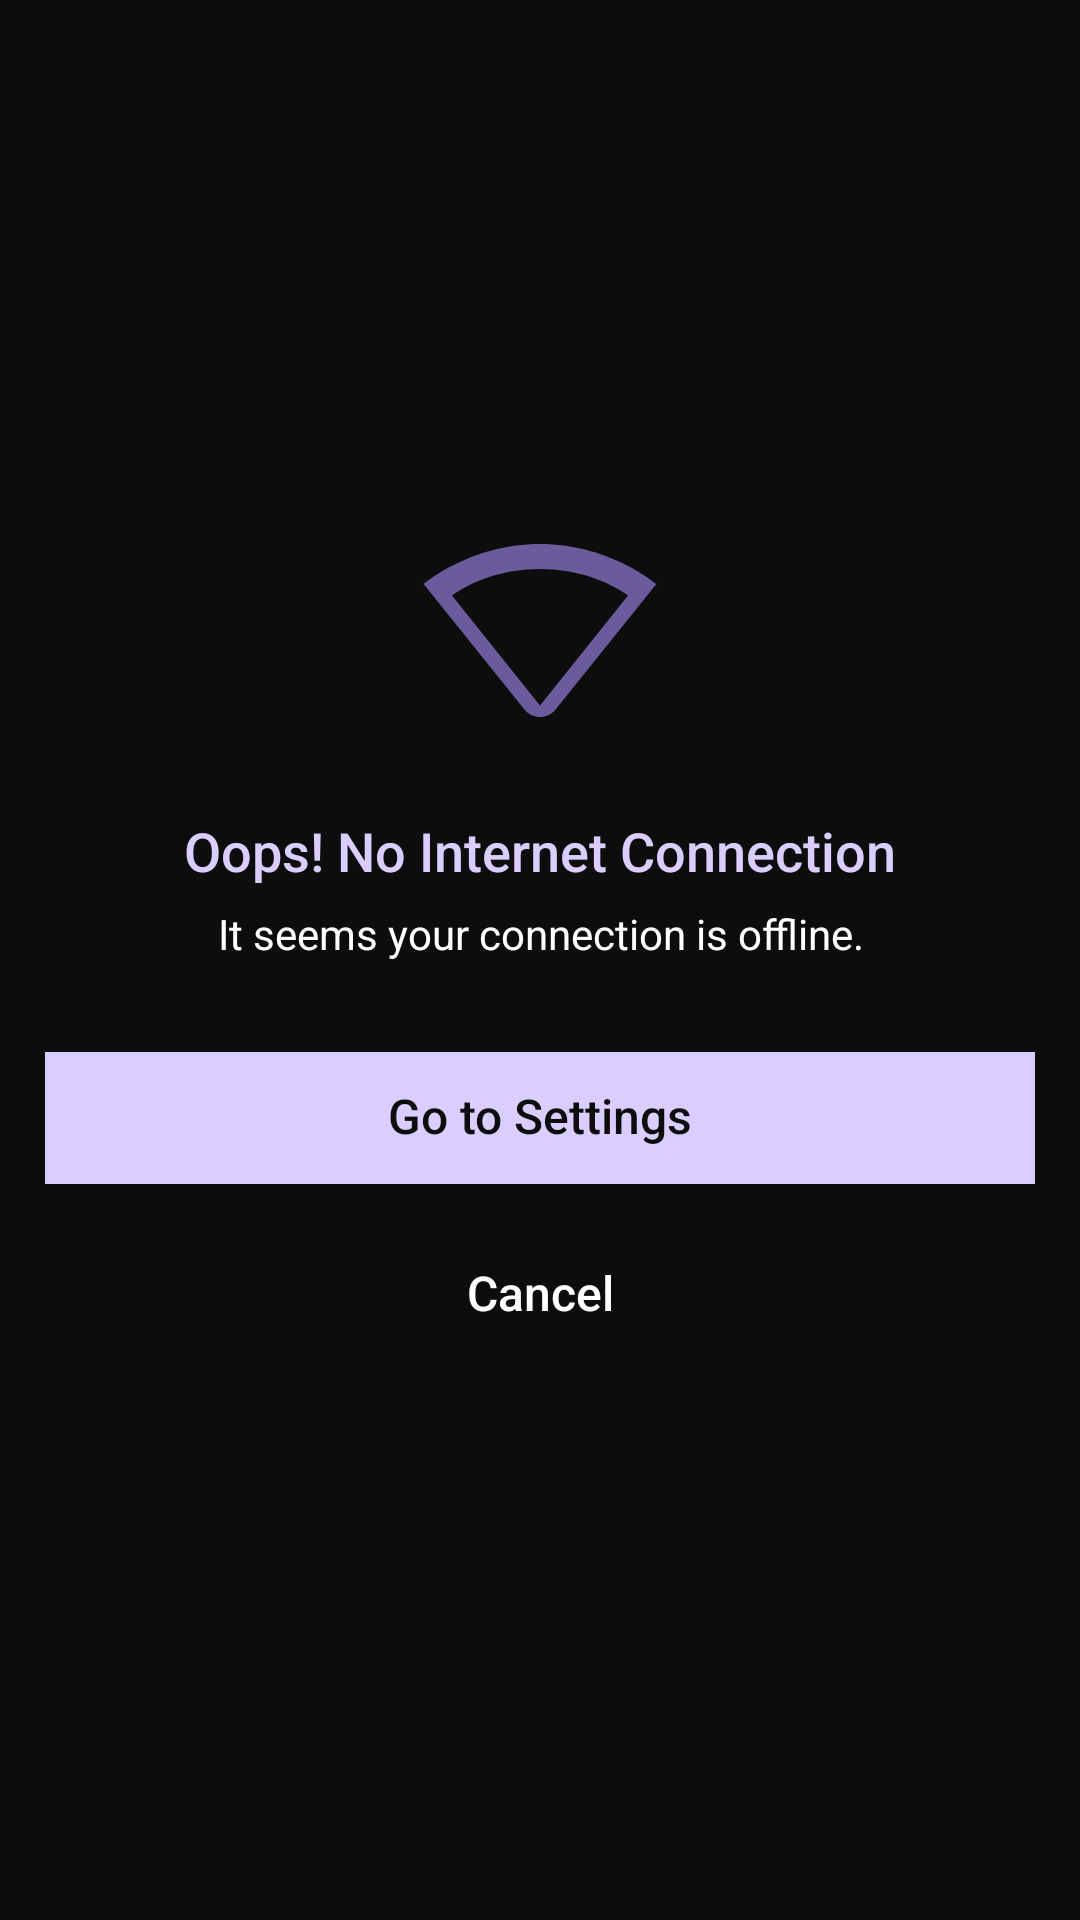

Reconstruct the res/layout file that produces this screen, plus the resources it refers to.
<!-- AndroidManifest.xml: application theme Theme.WallpaperApp -->
<!-- res/layout/dialog_no_internet_full.xml -->
<?xml version="1.0" encoding="utf-8"?>
<LinearLayout xmlns:android="http://schemas.android.com/apk/res/android"
    xmlns:app="http://schemas.android.com/apk/res-auto"
    android:layout_width="match_parent"
    android:layout_height="match_parent"
    android:background="#0D0D0D"
    android:gravity="center"
    android:orientation="vertical"
    android:paddingBottom="@dimen/size40">

    <androidx.appcompat.widget.AppCompatImageView
        android:layout_width="wrap_content"
        android:layout_height="wrap_content"
        android:layout_marginTop="@dimen/size25"
        app:srcCompat="@drawable/bg_no_wifi" />

    <androidx.appcompat.widget.AppCompatTextView
        android:id="@+id/appCompatTextView5"
        android:layout_width="wrap_content"
        android:layout_height="wrap_content"
        android:layout_marginTop="@dimen/size20"
        android:text="@string/connection_lost"
        android:textColor="@color/purple"
        android:textSize="@dimen/size18"
        app:fontFamily="sans-serif-medium" />

    <androidx.appcompat.widget.AppCompatTextView
        android:layout_width="wrap_content"
        android:layout_height="wrap_content"
        android:layout_marginHorizontal="@dimen/size20"
        android:layout_marginTop="@dimen/size6"
        android:gravity="center"
        android:text="@string/connection_lost_message"
        android:textColor="@color/text_main"
        android:textSize="@dimen/size14" />

    <androidx.appcompat.widget.AppCompatButton
        android:id="@+id/btnGoToSetting"
        style="@style/StylePurpleButton"
        android:layout_marginTop="@dimen/size30"
        android:text="@string/go_to_setting" />

    <androidx.appcompat.widget.AppCompatButton
        android:id="@+id/btnCancel"
        style="@style/StyleTransparentButton"
        android:layout_marginTop="@dimen/size15"
        android:text="@string/cancel" />
</LinearLayout>
<!-- resources referenced by this layout -->
<resources>
  <color name="purple">#D9CEFF</color>
  <color name="text_main">#FFFFFF</color>
  <dimen name="size14">14.0dp</dimen>
  <dimen name="size15">15.0dp</dimen>
  <dimen name="size18">18.0dp</dimen>
  <dimen name="size20">20.0dp</dimen>
  <dimen name="size25">25.0dp</dimen>
  <dimen name="size30">30.0dp</dimen>
  <dimen name="size40">40.0dp</dimen>
  <dimen name="size6">6.0dp</dimen>
  <!-- drawable bg_no_wifi (drawable) -->
  <?xml version="1.0" encoding="utf-8"?>
  <vector xmlns:android="http://schemas.android.com/apk/res/android"
      android:width="80dp"
      android:height="80dp"
      android:viewportWidth="24"
      android:viewportHeight="24">
      <path
          android:fillColor="#6A5C9C"
          android:pathData="M23.64,7c-0.45,-0.34 -4.93,-4 -11.64,-4C5.28,3 0.81,6.66 0.36,7l10.08,12.56c.8,1 2.32,1 3.12,0L23.64,7zM3.2,8.15c2.11,-1.52 5.27,-2.65 8.8,-2.65 3.53,0 6.69,1.13 8.8,2.65L12,19.15 3.2,8.15z" />
  </vector>
  <string name="cancel">Cancel</string>
  <string name="connection_lost">Oops! No Internet Connection</string>
  <string name="connection_lost_message">It seems your connection is offline.</string>
  <string name="go_to_setting">Go to Settings</string>
  <style name="StylePurpleButton" parent="Widget.AppCompat.Button.Borderless">
          <item name="android:layout_width">match_parent</item>
          <item name="android:layout_height">@dimen/size44</item>
          <item name="android:layout_marginStart">@dimen/size15</item>
          <item name="android:layout_marginEnd">@dimen/size15</item>
          <item name="android:background">@color/purple</item>
          <item name="android:textSize">@dimen/size16</item>
          <item name="android:gravity">center</item>
          <item name="android:textAllCaps">false</item>
          <item name="android:textColor">@color/black</item>
          <item name="android:includeFontPadding">false</item>
      </style>
  <style name="StyleTransparentButton" parent="Widget.AppCompat.Button.Borderless">
          <item name="android:layout_width">match_parent</item>
          <item name="android:layout_height">@dimen/size44</item>
          <item name="android:layout_marginStart">@dimen/size15</item>
          <item name="android:layout_marginEnd">@dimen/size15</item>
          <item name="android:background">@drawable/background_transparent_selector</item>
          <item name="android:textSize">@dimen/size16</item>
          <item name="android:gravity">center</item>
          <item name="android:textAllCaps">false</item>
          <item name="android:textColor">@color/text_main</item>
          <item name="android:includeFontPadding">false</item>
      </style>
  <style name="Theme.WallpaperApp" parent="Base.Theme.WallpaperApp" />
  <dimen name="size44">44.0dp</dimen>
  <dimen name="size16">16.0dp</dimen>
  <color name="black">#0D0D0D</color>
  <style name="Base.Theme.WallpaperApp" parent="Theme.Material3.DayNight.NoActionBar">
          
          
      </style>
</resources>
